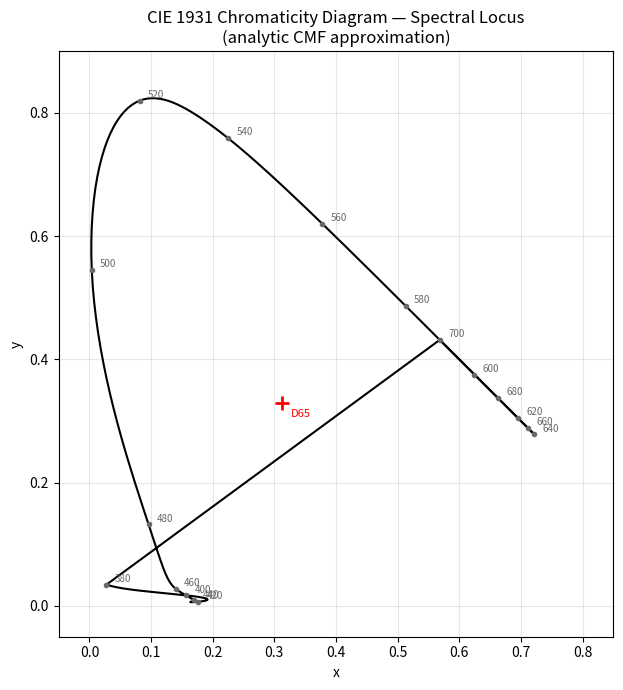

Python code for this plot:
import numpy as np
import matplotlib.pyplot as plt

# Analytic multi-lobe Gaussian approximation to CIE 1931 2-degree CMFs
# Wyman, Sloan, Shirley - "Simple Analytic Approximations to the CIE XYZ
# Color Matching Functions" (JCGT 2013). Good to a few % - fine for
# illustrating the spectral locus shape and computation method.

def g(x, mu, sigma1, sigma2):
    sigma = np.where(x < mu, sigma1, sigma2)
    return np.exp(-0.5 * ((x - mu) / sigma) ** 2)

def xbar(w):
    return (1.056 * g(w, 599.8, 37.9, 31.0)
            + 0.362 * g(w, 442.0, 16.0, 26.7)
            - 0.065 * g(w, 501.1, 20.4, 26.2))

def ybar(w):
    return (0.821 * g(w, 568.8, 46.9, 40.5)
            + 0.286 * g(w, 530.9, 16.3, 31.1))

def zbar(w):
    return (1.217 * g(w, 437.0, 11.8, 36.0)
            + 0.681 * g(w, 459.0, 26.0, 13.8))

wavelengths = np.arange(380, 701, 1.0)
X = xbar(wavelengths)
Y = ybar(wavelengths)
Z = zbar(wavelengths)

S = X + Y + Z
x = X / S
y = Y / S

# print a sample table every 20nm
print(f"{'nm':>5} {'X':>8} {'Y':>8} {'Z':>8} {'x':>8} {'y':>8}")
for wl in range(380, 701, 20):
    i = np.argmin(np.abs(wavelengths - wl))
    print(f"{wavelengths[i]:5.0f} {X[i]:8.4f} {Y[i]:8.4f} {Z[i]:8.4f} {x[i]:8.4f} {y[i]:8.4f}")

# --- Plot ---
fig, ax = plt.subplots(figsize=(7,7))

# close the locus with the line of purples
x_closed = np.append(x, x[0])
y_closed = np.append(y, y[0])
ax.plot(x_closed, y_closed, '-', color='black', linewidth=1.5)

# mark every 20nm with a label
for wl in range(380, 701, 20):
    i = np.argmin(np.abs(wavelengths - wl))
    ax.plot(x[i], y[i], 'o', color='dimgray', markersize=3)
    ax.annotate(f'{wl}', (x[i], y[i]), textcoords="offset points",
                xytext=(6,2), fontsize=7, color='dimgray')

# D65 white point for reference
xw, yw = 0.3127, 0.3290
ax.plot(xw, yw, '+', color='red', markersize=10, markeredgewidth=2)
ax.annotate('D65', (xw, yw), textcoords="offset points", xytext=(6,-10), fontsize=8, color='red')

ax.set_xlim(-0.05, 0.85)
ax.set_ylim(-0.05, 0.9)
ax.set_xlabel('x')
ax.set_ylabel('y')
ax.set_title('CIE 1931 Chromaticity Diagram — Spectral Locus\n(analytic CMF approximation)')
ax.set_aspect('equal')
ax.grid(alpha=0.3)

plt.tight_layout()
plt.show()
